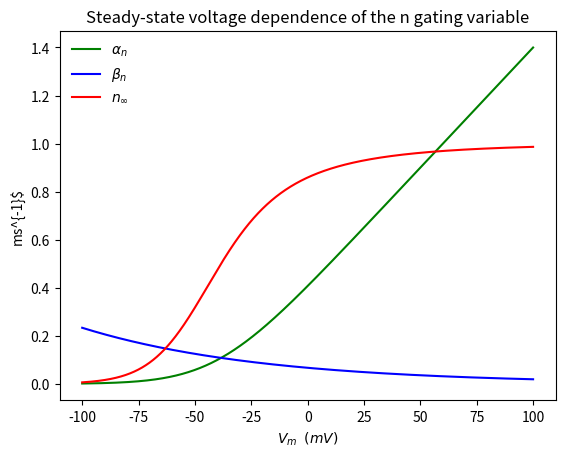
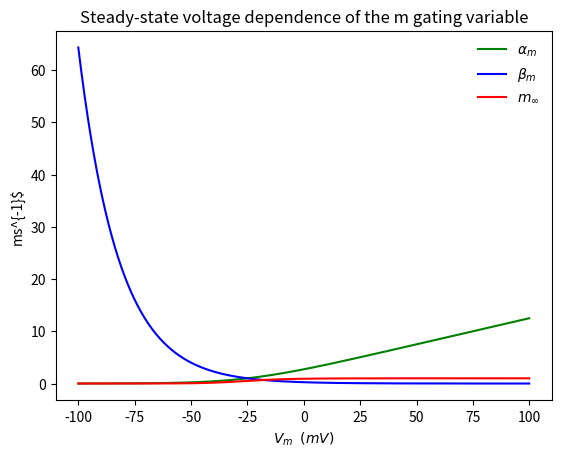
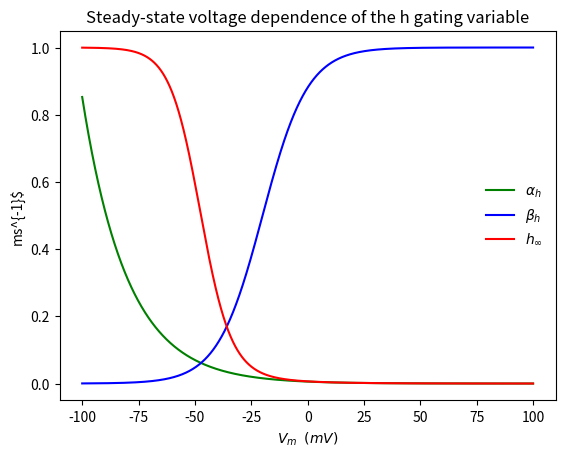
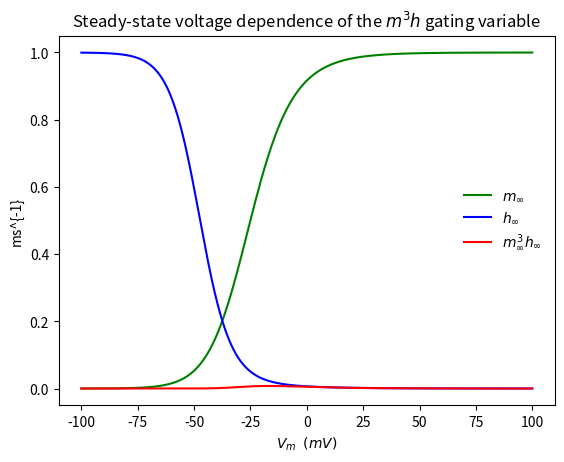
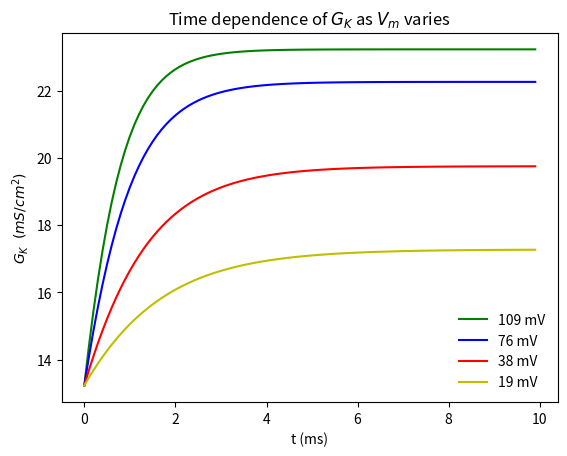
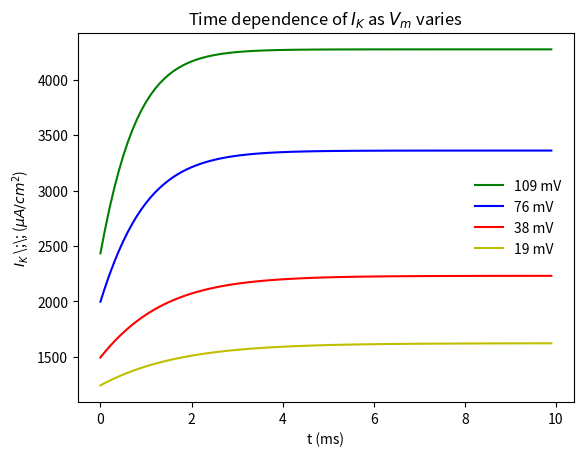
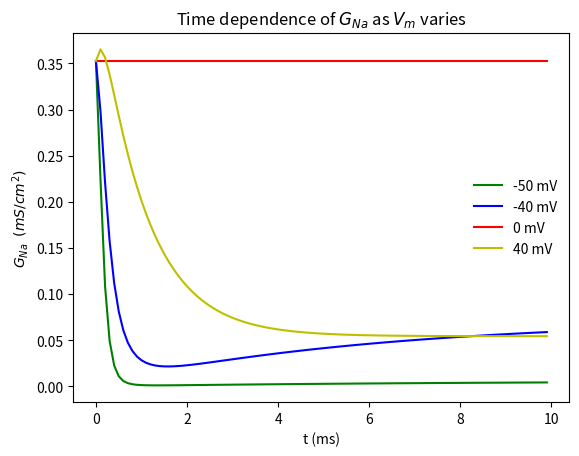
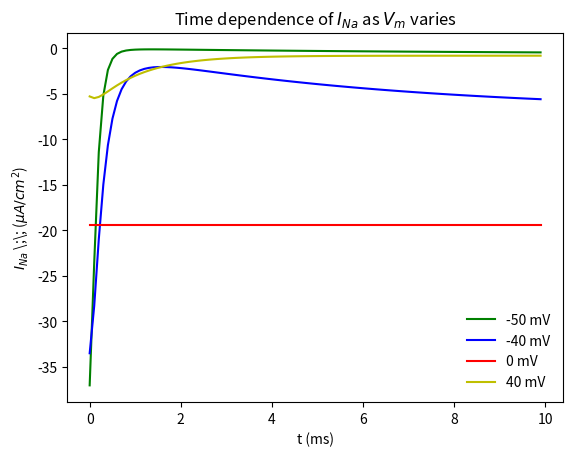
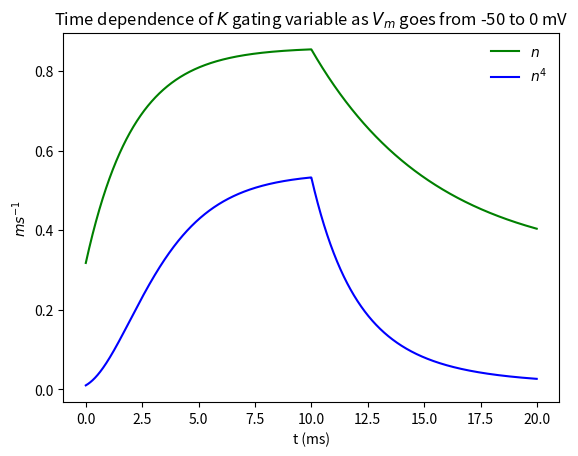
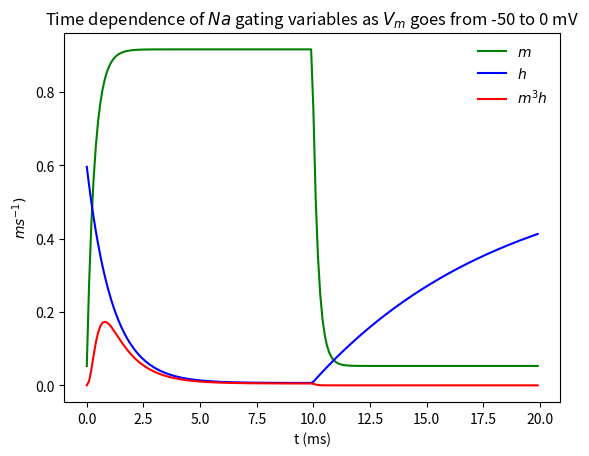
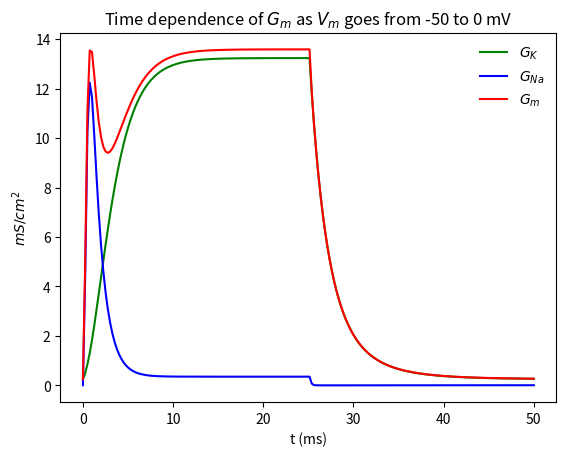
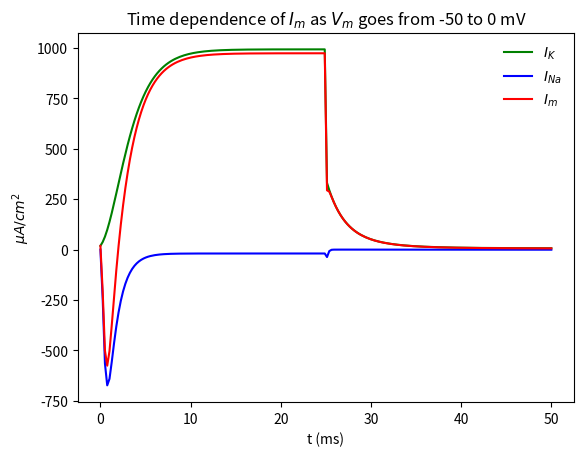

Python code for these plots, in order:
#!python3
import numpy as np, matplotlib.pyplot as plt


class HodgkinHuxley:
    El=-50.
    EK=-75.
    ENa=55.
    gK=24.31
    gNa=70.7
    
    def __init__(self):
        pass
      
    @staticmethod  
    def alphan(vm_inf):
        return 0.01 * (HodgkinHuxley.El - vm_inf + 10) / (np.exp( 0.1 * (HodgkinHuxley.El - vm_inf + 10 ) ) -1 )
    
    @staticmethod
    def betan(vm_inf):
        return 0.125* np.exp(0.0125 * (HodgkinHuxley.El - vm_inf))
    
    @staticmethod
    def ninf(vm_inf):
        return HodgkinHuxley.alphan(vm_inf) / ( HodgkinHuxley.alphan(vm_inf) + HodgkinHuxley.betan(vm_inf))
    
    @staticmethod
    def taun(vm_inf):
        return 1 / (HodgkinHuxley.alphan(vm_inf) + HodgkinHuxley.betan(vm_inf))

    @staticmethod
    def alpham(vm_inf): 
        return 0.1*(HodgkinHuxley.El-vm_inf+25)/(np.exp(0.1*(HodgkinHuxley.El-vm_inf+25))-1)
    
    @staticmethod
    def betam(vm_inf): 
        return 4*np.exp((HodgkinHuxley.El-vm_inf)/18)
    
    @staticmethod
    def alphah(vm_inf): 
        return 0.07*np.exp((HodgkinHuxley.El-vm_inf)/20)
    
    @staticmethod
    def betah(vm_inf): 
        return 1/(1+np.exp((HodgkinHuxley.El-vm_inf+30)/10))
    
    @staticmethod
    def minf(vm_inf): 
        return HodgkinHuxley.alpham(vm_inf)/(HodgkinHuxley.alpham(vm_inf)+HodgkinHuxley.betam(vm_inf))
    
    @staticmethod
    def taum(vm_inf): 
        return 1/(HodgkinHuxley.alpham(vm_inf)+HodgkinHuxley.betam(vm_inf))
    
    @staticmethod
    def hinf(vm_inf): 
        return HodgkinHuxley.alphah(vm_inf)/(HodgkinHuxley.alphah(vm_inf)+HodgkinHuxley.betah(vm_inf))
    
    @staticmethod
    def tauh(vm_inf): 
        return 1/(HodgkinHuxley.alphah(vm_inf)+HodgkinHuxley.betah(vm_inf))
    
    @staticmethod
    def n(vzero : float, vm_inf : float, t):
        return HodgkinHuxley.ninf(vm_inf) - (HodgkinHuxley.ninf(vm_inf) - HodgkinHuxley.ninf(vzero)) * np.exp(-t / HodgkinHuxley.taun(vm_inf) )
    
    @staticmethod
    def m(vzero, vm_inf, t):
        return HodgkinHuxley.minf(vm_inf) - (HodgkinHuxley.minf(vm_inf) - HodgkinHuxley.minf(vzero)) * np.exp(-t / HodgkinHuxley.taum(vm_inf))
    
    @staticmethod
    def h(vzero, vm_inf, t):
        return HodgkinHuxley.hinf(vm_inf) - ( HodgkinHuxley.hinf(vm_inf) - HodgkinHuxley.hinf(vzero)) * np.exp(-t / HodgkinHuxley.tauh(vm_inf))
    
    @staticmethod
    def GK(vzero, vm_inf, t):
        return np.multiply(np.power(HodgkinHuxley.n(vzero, vm_inf, t), 4), HodgkinHuxley.gK)
    
    @staticmethod
    def IK(vzero, vm_inf, t):
        return HodgkinHuxley.GK(vzero, vm_inf, t)*(vm_inf - HodgkinHuxley.EK)
    
    @staticmethod
    def GNa(vzero,vm_inf,t): 
        return HodgkinHuxley.gNa*HodgkinHuxley.h(vzero,vm_inf,t) * HodgkinHuxley.m(vzero,vm_inf,t)**3
    
    @staticmethod
    def INa(vzero,vm_inf,t): 
        return HodgkinHuxley.GNa(vzero,vm_inf,t)*(vm_inf-HodgkinHuxley.ENa)
    
    @staticmethod
    def Gm(vzero,vm_inf,t): 
        return HodgkinHuxley.GK(vzero,vm_inf,t)+HodgkinHuxley.GNa(vzero,vm_inf,t)
    
    @staticmethod
    def Im(vzero,vm_inf,t): 
        return HodgkinHuxley.IK(vzero,vm_inf,t)+HodgkinHuxley.INa(vzero,vm_inf,t)
    
    @staticmethod
    def plot_ninfty_vm():
        vm_inf = np.arange(-100., 100., 0.01)
        alpha = HodgkinHuxley.alphan(vm_inf)
        beta = HodgkinHuxley.betan(vm_inf)
        n = HodgkinHuxley.ninf(vm_inf)
        
        fig, ax = plt.subplots()
        ax.plot(vm_inf, alpha, 'g', label=r'$\alpha_n$')
        ax.plot(vm_inf, beta, 'b', label=r'$\beta_n$')
        ax.plot(vm_inf, n, 'r', label=r'$n_\infty$')
        legend = ax.legend(loc='upper left', frameon=False)
        plt.title("Steady-state voltage dependence of the n gating variable")
        plt.xlabel(r"$V_m \;\; (mV)$")
        plt.ylabel(r"ms^{-1}$")
        plt.savefig('ninfty_varying_vinfty.pdf')
        
    @staticmethod
    def plot_minfty_vm():
        vm_inf = np.arange(-100., 100., 0.01)
        alpha = HodgkinHuxley.alpham(vm_inf)
        beta = HodgkinHuxley.betam(vm_inf)
        m = HodgkinHuxley.minf(vm_inf)
        
        fig, ax = plt.subplots()
        ax.plot(vm_inf, alpha, 'g', label=r'$\alpha_m$')
        ax.plot(vm_inf, beta, 'b', label=r'$\beta_m$')
        ax.plot(vm_inf, m, 'r', label=r'$m_\infty$')
        legend = ax.legend(loc='upper right', frameon=False)
        plt.title("Steady-state voltage dependence of the m gating variable")
        plt.xlabel(r"$V_m \;\; (mV)$")
        plt.ylabel(r"ms^{-1}$")
        plt.savefig('minfty_varying_vinfty.pdf')
        
    @staticmethod
    def plot_hinfty_vm():
        vm_inf = np.arange(-100., 100., 0.01)
        alpha = HodgkinHuxley.alphah(vm_inf)
        beta = HodgkinHuxley.betah(vm_inf)
        h = HodgkinHuxley.hinf(vm_inf)
        
        fig, ax = plt.subplots()
        ax.plot(vm_inf, alpha, 'g', label=r'$\alpha_h$')
        ax.plot(vm_inf, beta, 'b', label=r'$\beta_h$')
        ax.plot(vm_inf, h, 'r', label=r'$h_\infty$')
        legend = ax.legend(loc='center right', frameon=False)
        plt.title("Steady-state voltage dependence of the h gating variable")
        plt.xlabel(r"$V_m \;\; (mV)$")
        plt.ylabel(r"ms^{-1}$")
        plt.savefig('hinfty_varying_vinfty.pdf')
        
    @staticmethod
    def plot_m3h_vm():
        vm_inf = np.arange(-100., 100., 0.01)
        m = HodgkinHuxley.minf(vm_inf)
        h = HodgkinHuxley.hinf(vm_inf)
        
        fig, ax = plt.subplots()
        ax.plot(vm_inf, m, 'g', label=r'$m_\infty$')
        ax.plot(vm_inf, h, 'b', label=r'$h_\infty$')
        ax.plot(vm_inf, np.multiply(h, np.power(m,3)), 'r', label=r'$m_\infty ^3 h_\infty$')
        legend = ax.legend(loc='center right', frameon=False)
        plt.title(r"Steady-state voltage dependence of the $m^3h$ gating variable")
        plt.xlabel(r"$V_m \;\; (mV)$")
        plt.ylabel(r"ms^{-1}")
        plt.savefig('m3h_varying_vinfty.pdf')
        
    @staticmethod
    def plot_GK_t_vm():
        t = np.arange(0., 10., 0.1)
        fig, ax = plt.subplots()
        for v, c in zip([109, 76, 38, 19], ['g', 'b', 'r', 'y']):
            ax.plot(t, HodgkinHuxley.GK(0, v, t), c, label=f'{v} mV')
        legend = ax.legend(loc='lower right', frameon=False)
        plt.title(r"Time dependence of $G_{K}$ as $V_m$ varies")
        plt.xlabel("t (ms)")
        plt.ylabel(r"$G_{K} \;\; (mS/cm^2)$")
        plt.savefig('GKt_varying_vinfty.pdf')
        
    @staticmethod
    def plot_GNa_t_vm():
        t = np.arange(0., 10., 0.1)
        fig, ax = plt.subplots()
        for v, c in zip([-50, -40, 0, 40], ['g', 'b', 'r', 'y']):
            ax.plot(t, HodgkinHuxley.GNa(0, v, t), c, label=f'{v} mV')
        legend = ax.legend(loc='center right', frameon=False)
        plt.title(r"Time dependence of $G_{Na}$ as $V_m$ varies")
        plt.xlabel("t (ms)")
        plt.ylabel(r"$G_{Na} \;\; (mS/cm^2)$")
        plt.savefig('GNat_varying_vinfty.pdf')
        
    @staticmethod
    def plot_IK_t_vm():
        t = np.arange(0., 10., 0.1)
        fig, ax = plt.subplots()
        for v, c in zip([109, 76, 38, 19], ['g', 'b', 'r', 'y']):
            ax.plot(t, HodgkinHuxley.IK(0, v, t), c, label=f'{v} mV')
        legend = ax.legend(loc='center right', frameon=False)
        plt.title(r"Time dependence of $I_{K}$ as $V_m$ varies")
        plt.xlabel("t (ms)")
        plt.ylabel(r"$I_{K}$ \;\; ($\mu A/cm^2$)")
        plt.savefig('IKt_varying_vinfty.pdf')
        
    @staticmethod
    def plot_INa_t_vm():
        t = np.arange(0., 10., 0.1)
        fig, ax = plt.subplots()
        for v, c in zip([-50, -40, 0, 40], ['g', 'b', 'r', 'y']):
            ax.plot(t, HodgkinHuxley.INa(0, v, t), c, label=f'{v} mV')
        legend = ax.legend(loc='lower right', frameon=False)
        plt.title(r"Time dependence of $I_{Na}$ as $V_m$ varies")
        plt.xlabel("t (ms)")
        plt.ylabel(r"$I_{Na}$ \;\; ($\mu A/cm^2$)")
        plt.savefig('INat_varying_vinfty.pdf')
        
    @staticmethod
    def plot_K_gating_t():
        v_zero = (HodgkinHuxley.El, 0.)
        v_set = (0., HodgkinHuxley.El)
        time = ( np.arange(0., 10., 0.01), np.arange(10., 20., 0.01) )
        
        n = np.concatenate([HodgkinHuxley.n(v0, v2, t - 0.995*t[0]) for v0, v2, t in zip (v_zero, v_set, time) ])
        t = np.concatenate(time)
        
        fig, ax = plt.subplots()
        
        ax.plot(t, n, 'g', label=r'$n$')
        ax.plot(t, np.power(n, 4), 'b', label=r'$n^4$')
        legend = ax.legend(loc='upper right', frameon=False)
        plt.title(r"Time dependence of $K$ gating variable as $V_m$ goes from -50 to 0 mV")
        plt.xlabel("t (ms)")
        plt.ylabel(r"$ms^{-1}$")
        plt.savefig('K_gating_varying_t.pdf')
        
    @staticmethod
    def plot_Na_gating_t():
        v_zero = (HodgkinHuxley.El, 0)
        v_set = (0, HodgkinHuxley.El)
        time = ( np.arange(0., 10., 0.1), np.arange(10., 20., 0.1) )
        
        m = np.concatenate([ HodgkinHuxley.m(v0, v2, t - 0.995*t[0]) for v0, v2, t in zip (v_zero, v_set, time) ])
        h = np.concatenate([ HodgkinHuxley.h(v0, v2, t-  0.995*t[0]) for v0, v2, t in zip (v_zero, v_set, time) ])
        t = np.concatenate(time)
        
        fig, ax = plt.subplots()
        
        ax.plot(t, m, 'g', label=r'$m$')
        ax.plot(t, h, 'b', label=r'$h$')
        ax.plot(t, np.multiply(h, np.power(m, 3)), 'r', label=r'$m^3h$')
        legend = ax.legend(loc='upper right', frameon=False)
        plt.title(r"Time dependence of $Na$ gating variables as $V_m$ goes from -50 to 0 mV")
        plt.xlabel("t (ms)")
        plt.ylabel(r"$ms^{-1})$")
        plt.savefig('Na_gating_varying_t.pdf')
        
    @staticmethod
    def plot_G_t():
        run_time = np.linspace(0., 25., 100)
        real_time = np.linspace(0., 50., 200)
        
        GK = np.concatenate((
            HodgkinHuxley.GK(HodgkinHuxley.El, 0, run_time),
            HodgkinHuxley.GK(0, HodgkinHuxley.El, run_time)
        ))
        GNa = np.concatenate((
            HodgkinHuxley.GNa(HodgkinHuxley.El, 0, run_time),
            HodgkinHuxley.GNa(0, HodgkinHuxley.El, run_time)
        ))
        
        G = np.concatenate((
            HodgkinHuxley.Gm(HodgkinHuxley.El, 0, run_time),
            HodgkinHuxley.Gm(0, HodgkinHuxley.El, run_time)
        ))
        
        
        fig, ax = plt.subplots()
        ax.plot(real_time, GK, 'g', label=r'$G_K$')
        ax.plot(real_time, GNa, 'b', label=r'$G_{Na}$')
        ax.plot(real_time, G, 'r', label=r'$G_m$')
        legend = ax.legend(loc='upper right', frameon=False)
        plt.title(r"Time dependence of $G_{m}$ as $V_m$ goes from -50 to 0 mV")
        plt.xlabel("t (ms)")
        plt.ylabel(r"$mS/cm^2$")
        plt.savefig('Gm_varying_t.pdf')
        
    @staticmethod
    def plot_I_t():
        run_time = np.linspace(0., 25., 100)
        real_time = np.linspace(0., 50., 200)
        
        IK = np.concatenate((
            HodgkinHuxley.IK(HodgkinHuxley.El, 0, run_time),
            HodgkinHuxley.IK(0, HodgkinHuxley.El, run_time)
        ))
        INa = np.concatenate((
            HodgkinHuxley.INa(HodgkinHuxley.El, 0, run_time),
            HodgkinHuxley.INa(0, HodgkinHuxley.El, run_time)
        ))
        
        I = np.concatenate((
            HodgkinHuxley.Im(HodgkinHuxley.El, 0, run_time),
            HodgkinHuxley.Im(0, HodgkinHuxley.El, run_time)
        ))
        
        fig, ax = plt.subplots()
        ax.plot(real_time, IK, 'g', label=r'$I_K$')
        ax.plot(real_time, INa, 'b', label=r'$I_{Na}$')
        ax.plot(real_time, I, 'r', label=r'$I_m$')
        legend = ax.legend(loc='upper right', frameon=False)
        plt.title(r"Time dependence of $I_{m}$ as $V_m$ goes from -50 to 0 mV")
        plt.xlabel("t (ms)")
        plt.ylabel(r"$\mu A/cm^2$")
        plt.savefig('Im_varying_t.pdf')
        
if __name__ == "__main__":
    HodgkinHuxley.plot_ninfty_vm()
    HodgkinHuxley.plot_minfty_vm()
    HodgkinHuxley.plot_hinfty_vm()
    HodgkinHuxley.plot_m3h_vm()
    HodgkinHuxley.plot_GK_t_vm()
    HodgkinHuxley.plot_IK_t_vm()
    HodgkinHuxley.plot_GNa_t_vm()
    HodgkinHuxley.plot_INa_t_vm()
    HodgkinHuxley.plot_K_gating_t()
    HodgkinHuxley.plot_Na_gating_t()
    HodgkinHuxley.plot_G_t()
    HodgkinHuxley.plot_I_t()
    
    
    
